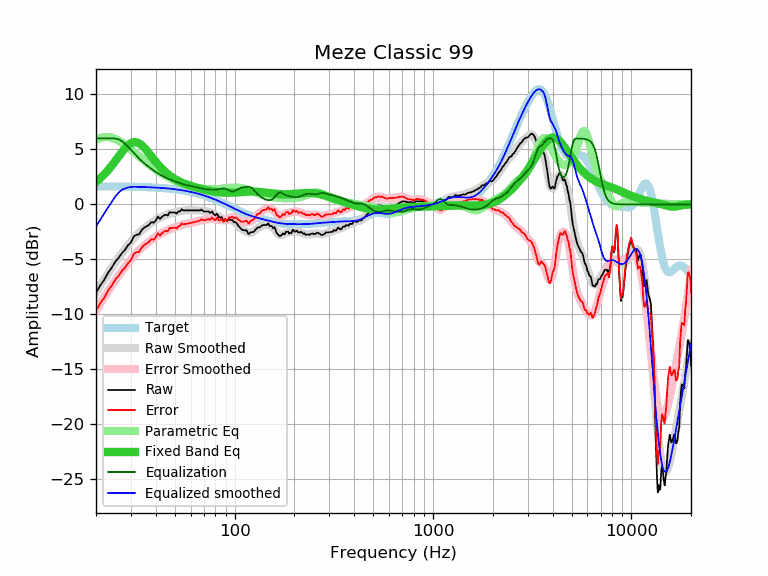

The table this chart was drawn from, first rows:
frequency, raw, error, smoothed, error_smoothed, equalization, parametric_eq, equalized_raw, equalized_smoothed, target
20, -8.02, -9.66, -8.01, -9.65, 6.00, 2.05, -2.02, -2.01, 1.64
21, -7.39, -9.03, -7.40, -9.04, 6.00, 2.37, -1.39, -1.40, 1.64
22, -6.86, -8.49, -6.82, -8.46, 6.00, 2.73, -0.86, -0.82, 1.64
23, -6.23, -7.86, -6.28, -7.91, 6.00, 3.11, -0.23, -0.28, 1.63
24, -5.76, -7.39, -5.77, -7.40, 6.00, 3.51, 0.24, 0.23, 1.63
25, -5.23, -6.86, -5.30, -6.92, 6.00, 3.93, 0.77, 0.70, 1.63
26, -4.88, -6.50, -4.85, -6.48, 5.92, 4.35, 1.04, 1.07, 1.62
27, -4.44, -6.06, -4.44, -6.06, 5.75, 4.75, 1.31, 1.31, 1.62
28, -4.15, -5.77, -4.06, -5.68, 5.51, 5.10, 1.36, 1.45, 1.62
29, -3.72, -5.33, -3.71, -5.33, 5.25, 5.38, 1.53, 1.53, 1.61
30, -3.47, -5.08, -3.39, -5.00, 4.97, 5.57, 1.50, 1.58, 1.61
31, -2.92, -4.52, -3.09, -4.70, 4.70, 5.66, 1.78, 1.60, 1.60
32, -2.76, -4.36, -2.82, -4.42, 4.42, 5.65, 1.66, 1.60, 1.60
33, -2.73, -4.32, -2.58, -4.17, 4.17, 5.55, 1.44, 1.59, 1.59
34, -2.34, -3.92, -2.36, -3.95, 3.95, 5.38, 1.61, 1.58, 1.58
35, -2.12, -3.69, -2.17, -3.74, 3.74, 5.16, 1.62, 1.58, 1.58
36, -2.00, -3.57, -1.99, -3.56, 3.56, 4.91, 1.56, 1.57, 1.57
37, -1.86, -3.42, -1.83, -3.39, 3.39, 4.65, 1.53, 1.56, 1.56
38, -1.62, -3.17, -1.68, -3.23, 3.23, 4.38, 1.61, 1.55, 1.55
39, -1.67, -3.21, -1.55, -3.09, 3.09, 4.12, 1.42, 1.54, 1.54
40, -1.48, -3.01, -1.43, -2.96, 2.96, 3.88, 1.48, 1.53, 1.53
41, -1.11, -2.63, -1.31, -2.83, 2.83, 3.65, 1.72, 1.52, 1.52
42, -1.33, -2.83, -1.21, -2.71, 2.71, 3.44, 1.39, 1.51, 1.51
43, -1.13, -2.62, -1.11, -2.61, 2.61, 3.24, 1.48, 1.49, 1.49
44, -1.00, -2.48, -1.03, -2.51, 2.51, 3.06, 1.51, 1.48, 1.48
45, -0.94, -2.40, -0.96, -2.42, 2.42, 2.90, 1.48, 1.46, 1.46
46, -1.01, -2.46, -0.89, -2.34, 2.34, 2.76, 1.33, 1.45, 1.45
47, -0.72, -2.15, -0.84, -2.27, 2.27, 2.62, 1.55, 1.43, 1.43
48, -0.74, -2.15, -0.79, -2.21, 2.21, 2.50, 1.47, 1.42, 1.42
49, -0.74, -2.14, -0.75, -2.15, 2.15, 2.40, 1.41, 1.40, 1.40
50, -0.74, -2.12, -0.72, -2.09, 2.09, 2.30, 1.36, 1.38, 1.38
51, -0.84, -2.20, -0.68, -2.04, 2.04, 2.21, 1.20, 1.36, 1.36
52, -0.65, -1.99, -0.65, -1.99, 1.99, 2.13, 1.34, 1.34, 1.34
53, -0.65, -1.97, -0.62, -1.93, 1.93, 2.06, 1.28, 1.32, 1.32
54, -0.45, -1.74, -0.59, -1.88, 1.88, 1.99, 1.43, 1.29, 1.29
55, -0.55, -1.82, -0.57, -1.84, 1.84, 1.93, 1.29, 1.27, 1.27
56, -0.55, -1.79, -0.55, -1.80, 1.80, 1.88, 1.25, 1.25, 1.25
57, -0.55, -1.77, -0.54, -1.76, 1.76, 1.82, 1.21, 1.22, 1.22
58, -0.55, -1.74, -0.54, -1.73, 1.73, 1.78, 1.18, 1.19, 1.19
59, -0.55, -1.72, -0.54, -1.71, 1.71, 1.73, 1.16, 1.17, 1.17
60, -0.55, -1.69, -0.54, -1.68, 1.68, 1.69, 1.13, 1.14, 1.14
61, -0.55, -1.66, -0.54, -1.65, 1.65, 1.65, 1.10, 1.11, 1.11
62, -0.55, -1.63, -0.54, -1.62, 1.62, 1.61, 1.07, 1.08, 1.08
63, -0.55, -1.60, -0.54, -1.59, 1.59, 1.57, 1.04, 1.05, 1.05
64, -0.55, -1.57, -0.54, -1.56, 1.56, 1.54, 1.01, 1.02, 1.02
65, -0.55, -1.54, -0.54, -1.53, 1.53, 1.50, 0.98, 0.99, 0.99
66, -0.55, -1.50, -0.54, -1.50, 1.50, 1.47, 0.95, 0.95, 0.95
67, -0.55, -1.47, -0.55, -1.47, 1.47, 1.44, 0.92, 0.92, 0.92
68, -0.47, -1.35, -0.56, -1.44, 1.44, 1.41, 0.98, 0.88, 0.88
69, -0.56, -1.41, -0.57, -1.42, 1.42, 1.38, 0.87, 0.85, 0.85
70, -0.65, -1.46, -0.59, -1.41, 1.41, 1.35, 0.76, 0.81, 0.81
71, -0.65, -1.43, -0.61, -1.39, 1.39, 1.32, 0.74, 0.78, 0.78
72, -0.65, -1.39, -0.64, -1.38, 1.38, 1.30, 0.73, 0.74, 0.74
73, -0.65, -1.35, -0.66, -1.36, 1.36, 1.27, 0.71, 0.70, 0.70
74, -0.65, -1.31, -0.68, -1.35, 1.35, 1.25, 0.70, 0.66, 0.66
75, -0.79, -1.41, -0.71, -1.34, 1.34, 1.23, 0.55, 0.62, 0.62
76, -0.72, -1.30, -0.74, -1.33, 1.33, 1.21, 0.61, 0.59, 0.59
77, -0.65, -1.19, -0.78, -1.32, 1.32, 1.19, 0.67, 0.55, 0.55
78, -0.84, -1.34, -0.82, -1.32, 1.32, 1.17, 0.48, 0.51, 0.51
79, -0.94, -1.40, -0.86, -1.33, 1.33, 1.15, 0.39, 0.47, 0.47
... 553 more rows
